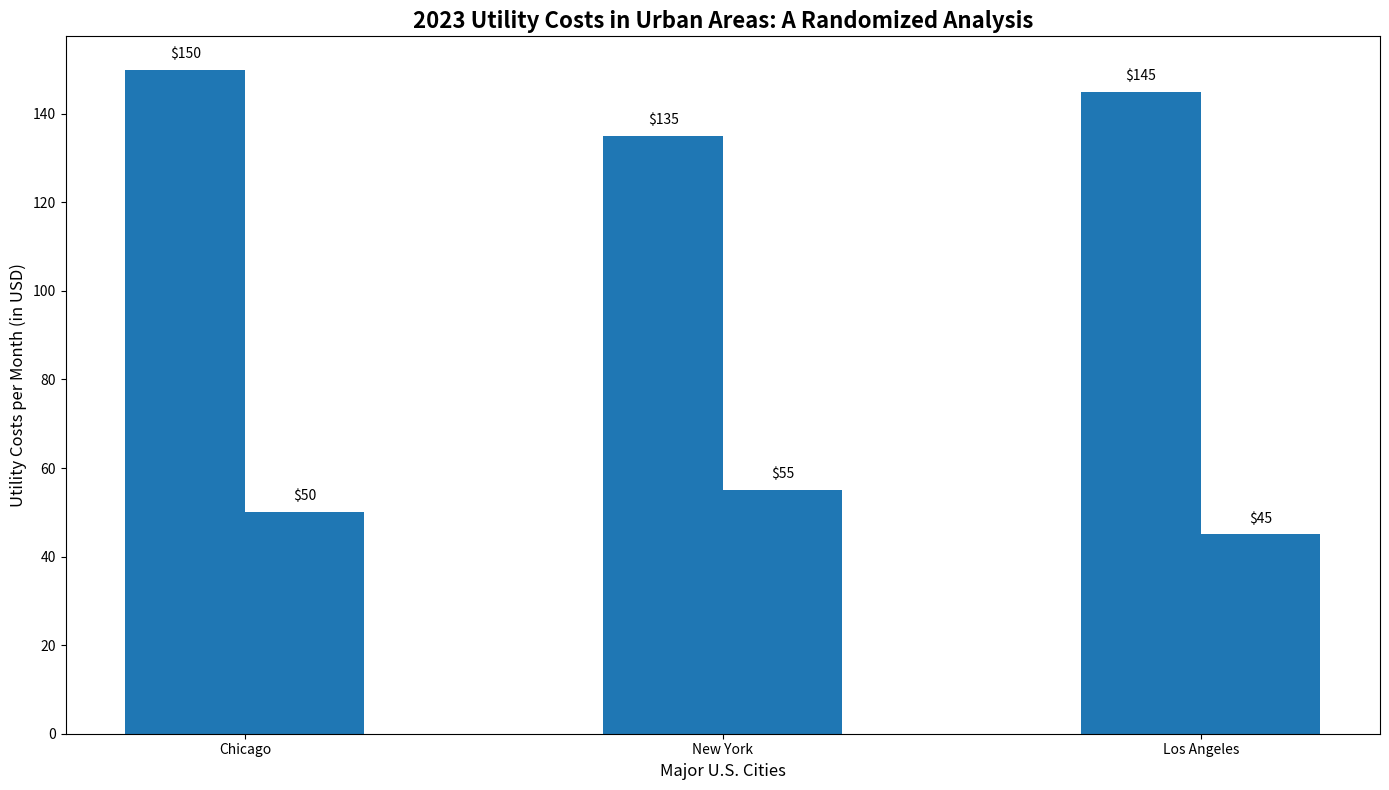

This chart was generated by the following Python code:
import matplotlib.pyplot as plt
import numpy as np

cities = ['Chicago', 'New York', 'Los Angeles']

electricity_cost = [150, 135, 145]
water_cost = [50, 55, 45]

data = np.array([electricity_cost, water_cost])

bar_width = 0.25
index = np.arange(len(cities))

uniform_color = '#1f77b4'

fig, ax = plt.subplots(figsize=(14, 8))

for i in range(len(data)):
    ax.bar(index + i * bar_width, data[i], bar_width, color=uniform_color)

ax.set_xlabel('Major U.S. Cities', fontsize=12)
ax.set_ylabel('Utility Costs per Month (in USD)', fontsize=12)
ax.set_title('2023 Utility Costs in Urban Areas: A Randomized Analysis', fontsize=16, fontweight='bold')
ax.set_xticks(index + bar_width / 2)  # Adjust for two bars
ax.set_xticklabels(cities)

for i in range(len(data)):
    for j in range(len(cities)):
        ax.text(index[j] + i * bar_width, data[i][j] + 2, 
                f'${data[i][j]:.0f}', ha='center', va='bottom', fontsize=10)

plt.tight_layout()
plt.show()
